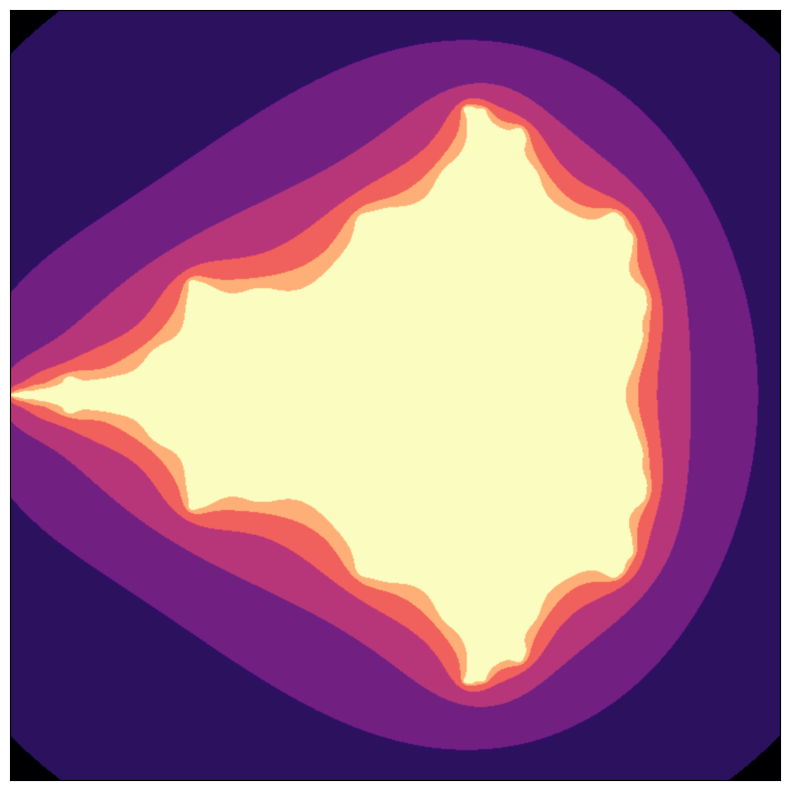

The script that saved this image:
import numpy as np
import matplotlib.pyplot as plt
import matplotlib.animation as animation

def mandelbrot(x, y, threshold):
    """Calculates whether the number c = x + i*y belongs to the 
    Mandelbrot set. In order to belong, the sequence z[i + 1] = z[i]**2 + c
    must not diverge after 'threshold' number of steps. The sequence diverges
    if the absolute value of z[i+1] is greater than 4.
    
    :param float x: the x component of the initial complex number
    :param float y: the y component of the initial complex number
    :param int threshold: the number of iterations to considered it converged
    """
    # initial conditions
    c = complex(x, y)
    z = complex(0, 0)
    
    for i in range(threshold):
        z = z**2 + c
        if abs(z) > 4.:  # it diverged
            return i
        
    return threshold - 1  # it didn't diverge

x_center, y_center = -0.5, 0  # center of the initial view
zoom_factor = 1  # initial zoom level
density_per_unit = 250  # how many pixels per unit

fig = plt.figure(figsize=(10, 10))  # instantiate a figure to draw
ax = plt.axes()  # create an axes object

def animate(i):
    ax.clear()  # clear axes object
    ax.set_xticks([], [])  # clear x-axis ticks
    ax.set_yticks([], [])  # clear y-axis ticks
    
    # Calculate new view parameters based on zoom
    x_start = x_center - 1.5 / zoom_factor
    y_start = y_center - 1.5 / zoom_factor
    width = 3 / zoom_factor
    height = 3 / zoom_factor
    
    re = np.linspace(x_start, x_start + width, int(width * density_per_unit))
    im = np.linspace(y_start, y_start + height, int(height * density_per_unit))

    X = np.empty((len(re), len(im)))  # re-initialize the array-like image
    threshold = round(1.15**(i + 1))  # calculate the current threshold
    
    # iterations for the current threshold
    for i in range(len(re)):
        for j in range(len(im)):
            X[i, j] = mandelbrot(re[i], im[j], threshold)
    X = np.rot90(X, k=4)
    
    # associate colors to the iterations with an interpolation
    img = ax.imshow(X.T, interpolation="bicubic", cmap='magma')
    return [img]

anim = animation.FuncAnimation(fig, animate, frames=15, interval=120, blit=True)
anim.save('mandelbrot.gif', writer='imagemagick')
